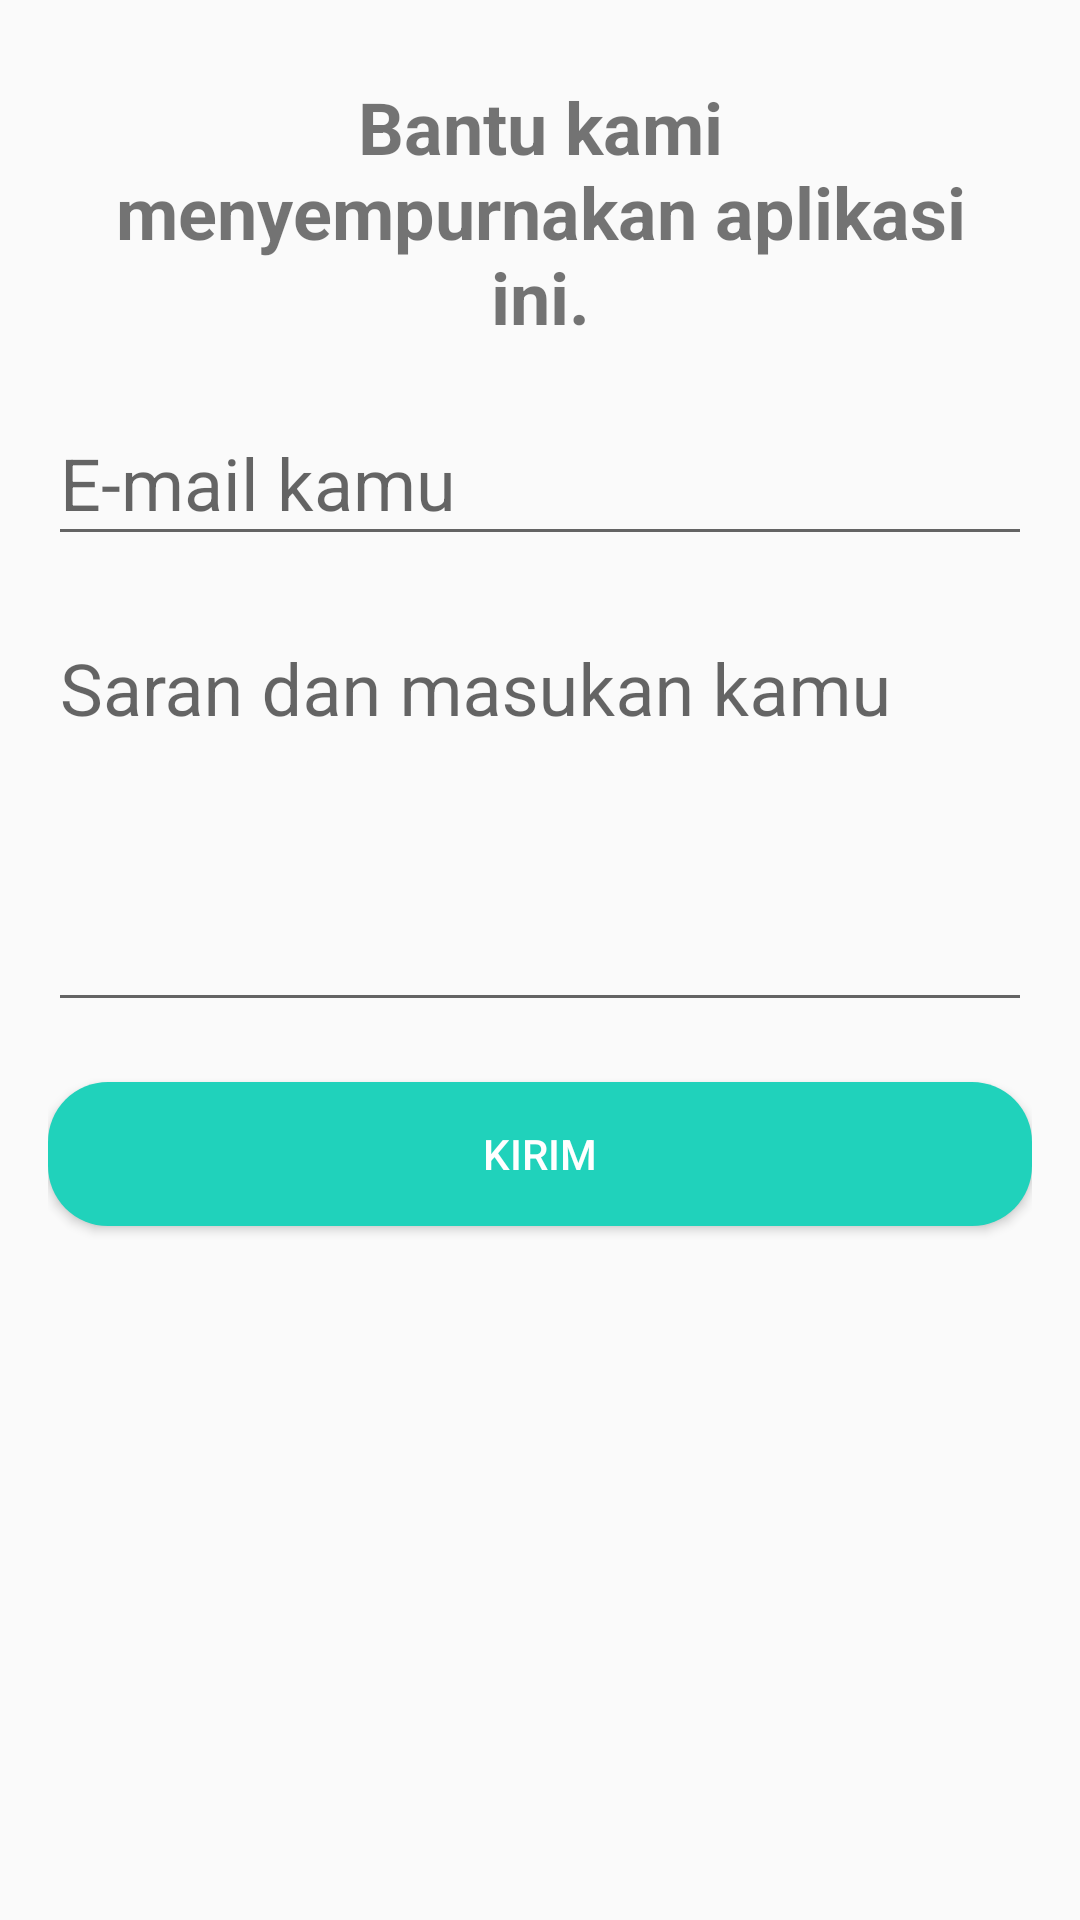

The Android layout XML behind this screen, and the referenced resources:
<!-- AndroidManifest.xml: application theme AppTheme -->
<!-- res/layout/activity_masukan.xml -->
<?xml version="1.0" encoding="utf-8"?>

<ScrollView android:layout_height="match_parent"
    android:layout_width="match_parent"
    xmlns:android="http://schemas.android.com/apk/res/android">

    <LinearLayout xmlns:android="http://schemas.android.com/apk/res/android"
        xmlns:tools="http://schemas.android.com/tools"
        android:layout_width="match_parent"
        android:layout_height="match_parent"
        android:orientation="vertical"
        android:layout_margin="@dimen/activity_vertical_margin"
        tools:context="com.kelompok4.ijournal.Masukan">

        <TextView
            android:id="@+id/textView"
            android:layout_width="wrap_content"
            android:layout_height="wrap_content"
            android:layout_margin="10dp"
            android:text="@string/bantu_kami"
            android:textSize="24sp"
            android:textStyle="bold"
            tools:ignore="MissingConstraints"
            android:textAlignment="center"/>

        <android.support.design.widget.TextInputLayout
            android:layout_width="match_parent"
            android:layout_height="wrap_content">

            <EditText
                android:id="@+id/etEmail"
                android:hint="E-mail kamu"
                android:textSize="24sp"
                android:layout_width="match_parent"
                android:layout_height="wrap_content"
                android:ems="10"
                android:inputType="textEmailAddress"
                android:layout_marginBottom="10dp"/>
        </android.support.design.widget.TextInputLayout>

        <android.support.design.widget.TextInputLayout
            android:layout_width="match_parent"
            android:layout_height="wrap_content">
            <EditText
                android:id="@+id/etMasukan"
                android:layout_width="match_parent"
                android:layout_height="wrap_content"
                android:lines="4"
                android:hint="Saran dan masukan kamu"
                android:gravity="top|left"
                android:textSize="24sp"
                android:inputType="textMultiLine"
                android:scrollHorizontally="false"
                android:layout_marginBottom="10dp"
                />
        </android.support.design.widget.TextInputLayout>

        <Button
            android:id="@+id/btnKirimMasukan"
            android:layout_width="match_parent"
            android:layout_height="wrap_content"
            android:layout_marginTop="10dp"
            android:background="@drawable/background_rounded_button"
            android:text="Kirim"
            android:layout_marginBottom="40dp"
            android:textColor="@android:color/background_light"
            tools:ignore="HardcodedText,MissingConstraints,RtlHardcoded"
            tools:layout_editor_absoluteX="278dp"
            tools:layout_editor_absoluteY="230dp" />
    </LinearLayout>

</ScrollView>
<!-- resources referenced by this layout -->
<resources>
  <dimen name="activity_vertical_margin">16dp</dimen>
  <!-- drawable background_rounded_button (drawable) -->
  <?xml version="1.0" encoding="utf-8"?>
  
  <selector xmlns:android="http://schemas.android.com/apk/res/android">
      <item>
          <shape android:shape="rectangle">
              <corners android:topLeftRadius="20dip"
                  android:topRightRadius="20dip"
                  android:bottomLeftRadius="20dip"
                  android:bottomRightRadius="20dip"/>
              <solid android:color="@color/colorAccent"/>
          </shape>
      </item>
  </selector>
  <string name="bantu_kami">Bantu kami menyempurnakan aplikasi ini.</string>
  <style name="AppTheme" parent="Theme.AppCompat.Light.DarkActionBar">
          
          <item name="colorPrimary">@color/colorPrimary</item>
          <item name="colorPrimaryDark">@color/colorPrimaryDark</item>
          <item name="colorAccent">@color/colorAccent</item>
      </style>
  <color name="colorAccent">#20d2bb</color>
  <color name="colorPrimary">#f64c73</color>
  <color name="colorPrimaryDark">#f64c73</color>
</resources>
